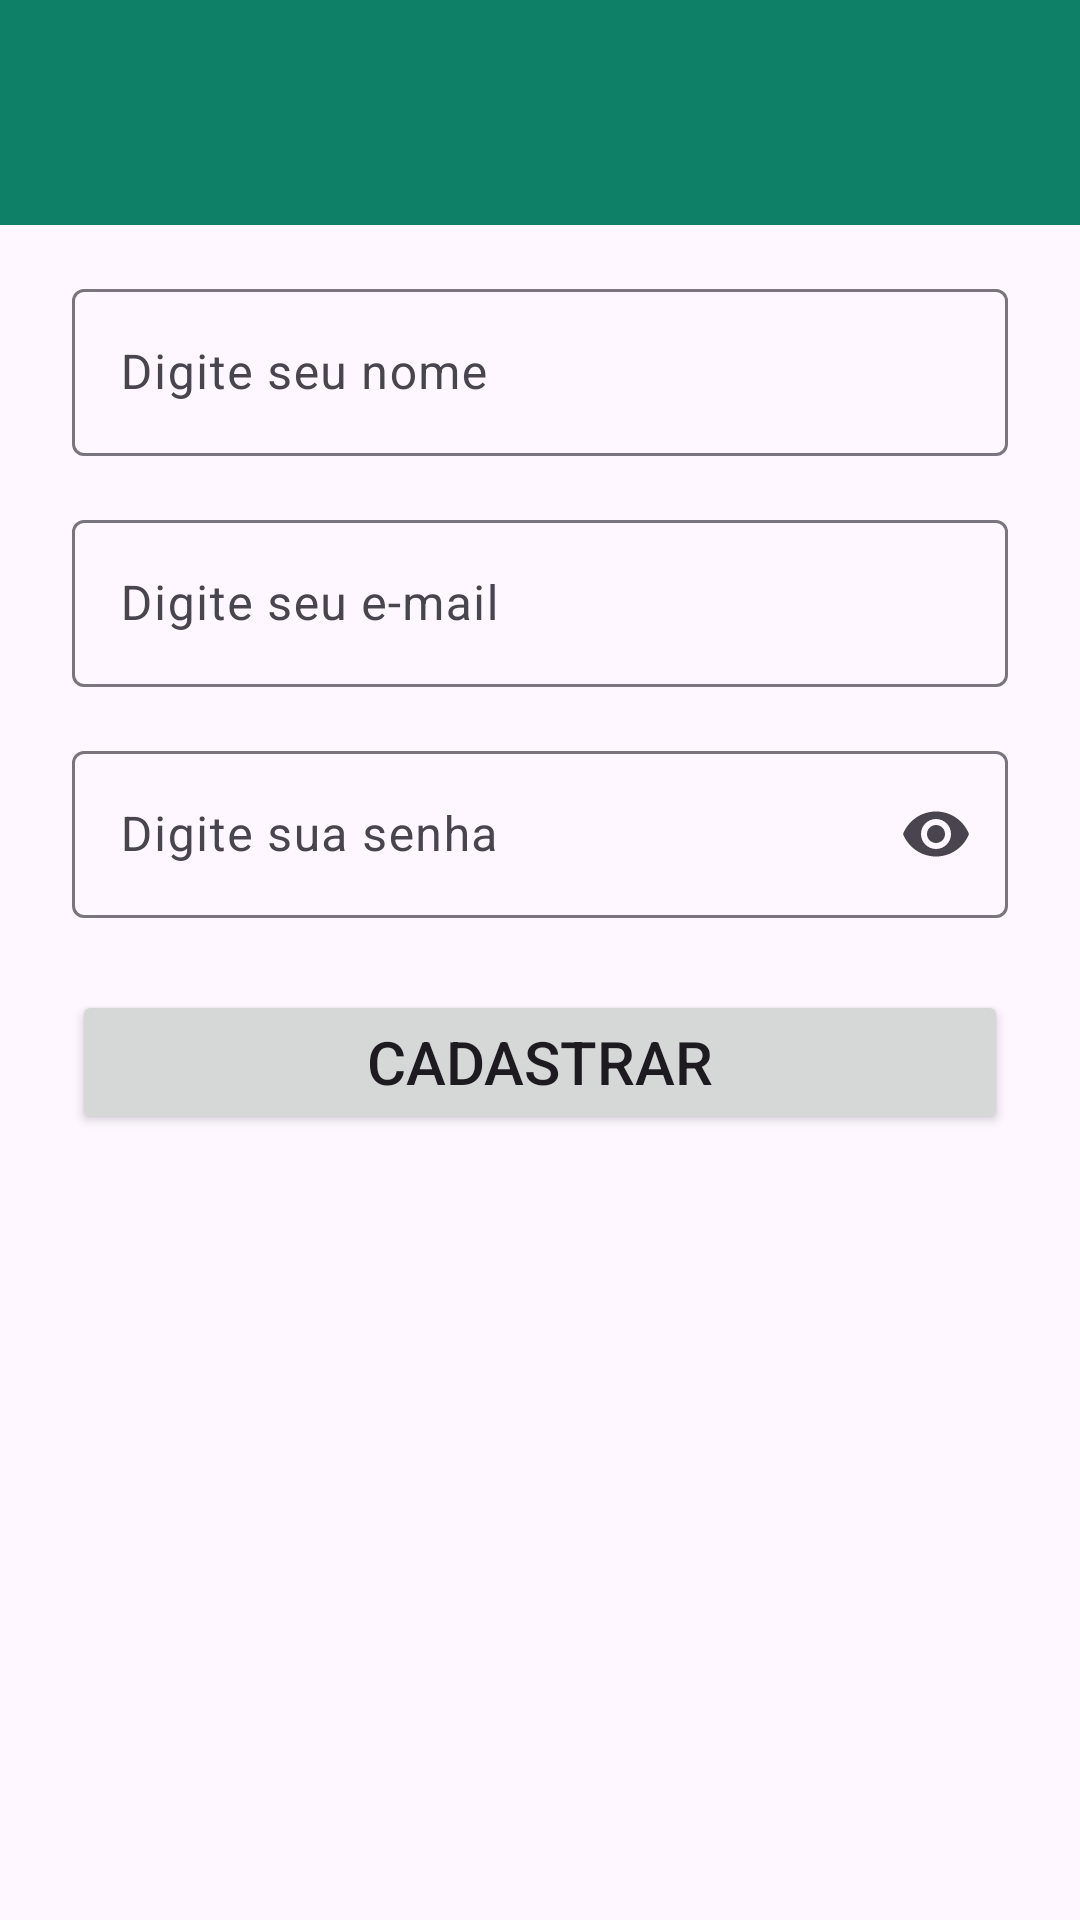

Write the Android layout XML for this screen, with the resource values it uses.
<!-- AndroidManifest.xml: application theme Theme.Zapp -->
<!-- res/layout/activity_register.xml -->
<?xml version="1.0" encoding="utf-8"?>
<androidx.constraintlayout.widget.ConstraintLayout xmlns:android="http://schemas.android.com/apk/res/android"
    xmlns:app="http://schemas.android.com/apk/res-auto"
    xmlns:tools="http://schemas.android.com/tools"
    android:id="@+id/ConstrainLayout"
    android:layout_width="match_parent"
    android:layout_height="match_parent"
    tools:context=".RegisterActivity">

    <include
        android:id="@+id/includeToolbar"
        layout="@layout/toolbar_custom"
        android:layout_width="0dp"
        android:layout_height="wrap_content"
        app:layout_constraintEnd_toEndOf="parent"
        app:layout_constraintHorizontal_bias="0.5"
        app:layout_constraintStart_toStartOf="parent"
        app:layout_constraintTop_toTopOf="parent" />

    <com.google.android.material.textfield.TextInputLayout
        android:id="@+id/textInputLayout3"
        android:layout_width="0dp"
        android:layout_height="wrap_content"
        android:layout_marginStart="24dp"
        android:layout_marginTop="16dp"
        android:layout_marginEnd="24dp"
        app:layout_constraintEnd_toEndOf="parent"
        app:layout_constraintHorizontal_bias="0.5"
        app:layout_constraintStart_toStartOf="parent"
        app:layout_constraintTop_toBottomOf="@+id/includeToolbar">

        <com.google.android.material.textfield.TextInputEditText
            android:layout_width="match_parent"
            android:layout_height="wrap_content"
            android:hint="Digite seu nome"
            android:inputType="text|textPersonName" />
    </com.google.android.material.textfield.TextInputLayout>

    <com.google.android.material.textfield.TextInputLayout
        android:id="@+id/textInputLayout4"
        android:layout_width="0dp"
        android:layout_height="wrap_content"
        android:layout_marginStart="24dp"
        android:layout_marginTop="16dp"
        android:layout_marginEnd="24dp"
        app:layout_constraintEnd_toEndOf="parent"
        app:layout_constraintHorizontal_bias="0.5"
        app:layout_constraintStart_toStartOf="parent"
        app:layout_constraintTop_toBottomOf="@+id/textInputLayout3">

        <com.google.android.material.textfield.TextInputEditText
            android:layout_width="match_parent"
            android:layout_height="wrap_content"
            android:hint="Digite seu e-mail"
            android:inputType="text|textEmailAddress" />
    </com.google.android.material.textfield.TextInputLayout>

    <com.google.android.material.textfield.TextInputLayout
        android:id="@+id/textInputLayout5"
        android:layout_width="0dp"
        android:layout_height="wrap_content"
        android:layout_marginStart="24dp"
        android:layout_marginTop="16dp"
        android:layout_marginEnd="24dp"
        app:endIconMode="password_toggle"
        app:layout_constraintEnd_toEndOf="parent"
        app:layout_constraintHorizontal_bias="0.5"
        app:layout_constraintStart_toStartOf="parent"
        app:layout_constraintTop_toBottomOf="@+id/textInputLayout4">

        <com.google.android.material.textfield.TextInputEditText
            android:layout_width="match_parent"
            android:layout_height="wrap_content"
            android:hint="Digite sua senha"
            android:inputType="text|textPassword" />
    </com.google.android.material.textfield.TextInputLayout>

    <Button
        android:id="@+id/button2"
        android:layout_width="0dp"
        android:layout_height="wrap_content"
        android:layout_marginStart="24dp"
        android:layout_marginTop="24dp"
        android:layout_marginEnd="24dp"
        android:text="Cadastrar"
        android:textSize="20sp"
        app:layout_constraintEnd_toEndOf="parent"
        app:layout_constraintHorizontal_bias="0.5"
        app:layout_constraintStart_toStartOf="parent"
        app:layout_constraintTop_toBottomOf="@+id/textInputLayout5" />

</androidx.constraintlayout.widget.ConstraintLayout>
<!-- res/layout/toolbar_custom.xml (included above) -->
<?xml version="1.0" encoding="utf-8"?>
<androidx.constraintlayout.widget.ConstraintLayout xmlns:android="http://schemas.android.com/apk/res/android"
    xmlns:app="http://schemas.android.com/apk/res-auto"
    xmlns:tools="http://schemas.android.com/tools"
    android:layout_width="match_parent"
    android:layout_height="wrap_content">

    <com.google.android.material.appbar.MaterialToolbar
        android:id="@+id/tbPrincipal"
        android:layout_width="411dp"
        android:layout_height="75dp"
        android:background="@color/primary"
        android:minHeight="?attr/actionBarSize"
        android:theme="@style/MaterialAlertDialog.Material3.Body.Text"
        app:layout_constraintEnd_toEndOf="parent"
        app:layout_constraintHorizontal_bias="0.5"
        app:layout_constraintStart_toStartOf="parent"
        app:layout_constraintTop_toTopOf="parent" />
</androidx.constraintlayout.widget.ConstraintLayout>
<!-- resources referenced by this layout -->
<resources>
  <color name="primary">#0F8068</color>
  <style name="Theme.Zapp" parent="Base.Theme.zapp" />
  <style name="Base.Theme.zapp" parent="Theme.Material3.DayNight.NoActionBar">
          <item name="colorPrimary">@color/primary</item>
      </style>
</resources>
